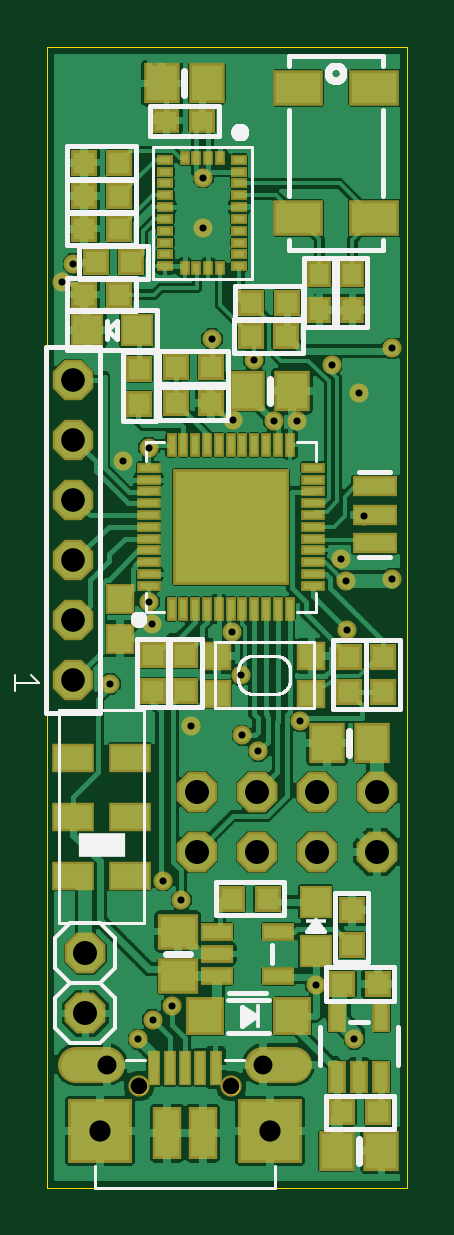
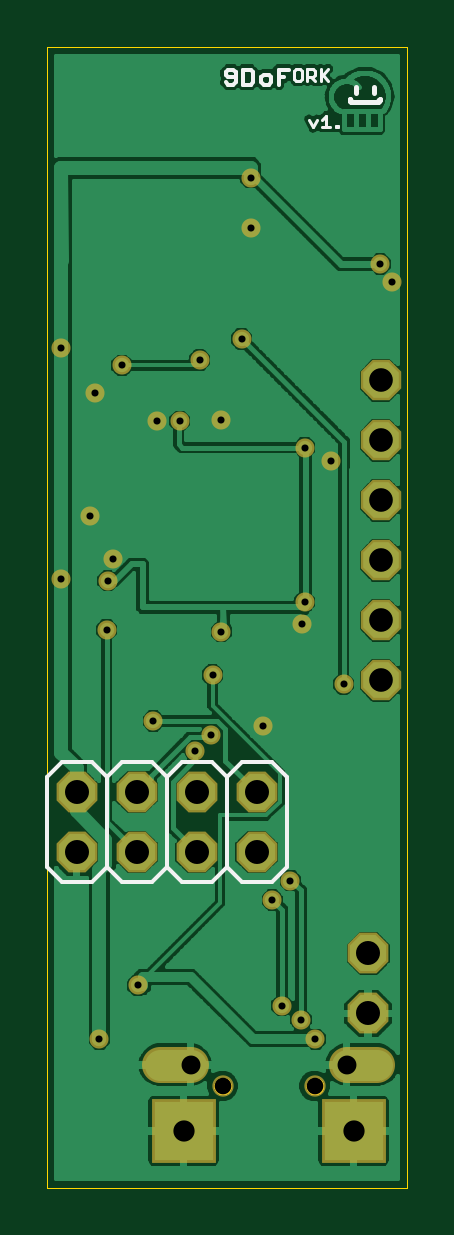
Circuit board: 9 layer files. Board 15.2 x 48.3 mm.
- outline: 9doFORK.boardoutline.ger (10660 bytes)
- top_copper: 9doFORK.cmp (124304 bytes)
- drill: 9doFORK.drd (760 bytes)
- top_silk: 9doFORK.plc (14755 bytes)
- bottom_silk: 9doFORK.pls (3274 bytes)
- bottom_copper: 9doFORK.sol (69433 bytes)
- top_mask: 9doFORK.stc (5642 bytes)
- bottom_mask: 9doFORK.sts (1484 bytes)
- paste: 9doFORK.tcream.ger (6638 bytes)

=== outline: 9doFORK.boardoutline.ger (10660 bytes, source omitted) ===
=== top_copper: 9doFORK.cmp (124304 bytes, source omitted) ===
=== drill: 9doFORK.drd ===
%
M48
M72
T01C0.0118
T02C0.0276
T03C0.0315
T04C0.0354
T05C0.0394
T06C0.0400
%
T01
X2373Y3604
X2613Y3924
X2933Y4164
X3093Y5924
X2790Y6244
X3253Y8824
X3943Y10394
X4088Y9674
X4106Y8671
X4373Y8404
X5075Y8906
X5853Y10424
X5833Y11244
X5753Y11604
X6133Y12324
X6606Y11280
X6053Y14374
X5597Y14835
X5013Y13904
X4633Y13904
X4303Y14924
X3953Y13924
X3603Y15274
X3453Y17124
X3454Y17963
X2553Y13464
X2113Y13244
X2553Y10894
X2603Y10524
X1903Y9524
X1103Y16224
X1293Y16524
X5333Y4501
X5973Y3604
X6606Y15122
T02
X3921Y2824
X2386Y2824
T03
X1854Y3178
X4453Y3178
T04
X4571Y2076
X1736Y2076
T05
X1283Y9584
X1283Y10584
X1283Y11584
X1283Y12584
X1283Y13584
X1283Y14584
T06
X1493Y4034
X1493Y5034
X3353Y6724
X3353Y7724
X4353Y7724
X4353Y6724
X5353Y6724
X5353Y7724
X6353Y7724
X6353Y6724
M30

=== top_silk: 9doFORK.plc (14755 bytes, source omitted) ===
=== bottom_silk: 9doFORK.pls ===
G75*
%MOIN*%
%OFA0B0*%
%FSLAX25Y25*%
%IPPOS*%
%LPD*%
%AMOC8*
5,1,8,0,0,1.08239X$1,22.5*
%
%ADD10C,0.00700*%
%ADD11C,0.00500*%
%ADD12C,0.00800*%
%ADD13C,0.00600*%
D10*
X0029845Y0195086D02*
X0029845Y0197588D01*
X0028177Y0197588D01*
X0029011Y0196337D02*
X0029845Y0196337D01*
X0031124Y0196337D02*
X0031124Y0195503D01*
X0031541Y0195086D01*
X0032375Y0195086D01*
X0032792Y0195503D01*
X0032792Y0196337D01*
X0032375Y0196754D01*
X0031541Y0196754D01*
X0031124Y0196337D01*
X0034070Y0195503D02*
X0034070Y0197171D01*
X0034487Y0197588D01*
X0035738Y0197588D01*
X0035738Y0195086D01*
X0034487Y0195086D01*
X0034070Y0195503D01*
X0037017Y0195503D02*
X0037017Y0197171D01*
X0037434Y0197588D01*
X0038268Y0197588D01*
X0038685Y0197171D01*
X0038685Y0196754D01*
X0038268Y0196337D01*
X0037017Y0196337D01*
X0037017Y0195503D02*
X0037434Y0195086D01*
X0038268Y0195086D01*
X0038685Y0195503D01*
D11*
X0027285Y0196103D02*
X0026968Y0195786D01*
X0026334Y0195786D01*
X0026017Y0196103D01*
X0026017Y0197371D01*
X0026334Y0197688D01*
X0026968Y0197688D01*
X0027285Y0197371D01*
X0027285Y0196103D01*
X0025075Y0195786D02*
X0025075Y0197688D01*
X0024124Y0197688D01*
X0023807Y0197371D01*
X0023807Y0196737D01*
X0024124Y0196420D01*
X0025075Y0196420D01*
X0024441Y0196420D02*
X0023807Y0195786D01*
X0022865Y0195786D02*
X0022865Y0197688D01*
X0022548Y0196737D02*
X0021597Y0195786D01*
X0022865Y0196420D02*
X0021597Y0197688D01*
X0021941Y0189888D02*
X0021941Y0187986D01*
X0022575Y0187986D02*
X0021307Y0187986D01*
X0020365Y0187986D02*
X0020048Y0187986D01*
X0020048Y0188303D01*
X0020365Y0188303D01*
X0020365Y0187986D01*
X0021941Y0189888D02*
X0022575Y0189254D01*
X0023517Y0189254D02*
X0024151Y0187986D01*
X0024785Y0189254D01*
D12*
X0017535Y0192236D02*
X0013535Y0192236D01*
X0013491Y0192238D01*
X0013448Y0192244D01*
X0013406Y0192253D01*
X0013364Y0192266D01*
X0013324Y0192283D01*
X0013285Y0192303D01*
X0013248Y0192326D01*
X0013214Y0192353D01*
X0013181Y0192382D01*
X0013152Y0192415D01*
X0013125Y0192449D01*
X0013102Y0192486D01*
X0013082Y0192525D01*
X0013065Y0192565D01*
X0013052Y0192607D01*
X0013043Y0192649D01*
X0013037Y0192692D01*
X0013035Y0192736D01*
X0014035Y0193736D02*
X0014035Y0194736D01*
X0017035Y0194736D02*
X0017035Y0193736D01*
X0018035Y0192736D02*
X0018033Y0192692D01*
X0018027Y0192649D01*
X0018018Y0192607D01*
X0018005Y0192565D01*
X0017988Y0192525D01*
X0017968Y0192486D01*
X0017945Y0192449D01*
X0017918Y0192415D01*
X0017889Y0192382D01*
X0017856Y0192353D01*
X0017822Y0192326D01*
X0017785Y0192303D01*
X0017746Y0192283D01*
X0017706Y0192266D01*
X0017664Y0192253D01*
X0017622Y0192244D01*
X0017579Y0192238D01*
X0017535Y0192236D01*
D13*
X0028535Y0064736D02*
X0031035Y0062236D01*
X0036035Y0062236D01*
X0038535Y0064736D01*
X0038535Y0079736D01*
X0036035Y0082236D01*
X0031035Y0082236D01*
X0028535Y0079736D01*
X0028535Y0064736D01*
X0038535Y0064736D02*
X0041035Y0062236D01*
X0046035Y0062236D01*
X0048535Y0064736D01*
X0048535Y0079736D01*
X0046035Y0082236D01*
X0041035Y0082236D01*
X0038535Y0079736D01*
X0048535Y0079736D02*
X0051035Y0082236D01*
X0056035Y0082236D01*
X0058535Y0079736D01*
X0058535Y0064736D01*
X0056035Y0062236D01*
X0051035Y0062236D01*
X0048535Y0064736D01*
X0058535Y0064736D02*
X0061035Y0062236D01*
X0066035Y0062236D01*
X0068535Y0064736D01*
X0068535Y0079736D01*
X0066035Y0082236D01*
X0061035Y0082236D01*
X0058535Y0079736D01*
M02*

=== bottom_copper: 9doFORK.sol (69433 bytes, source omitted) ===
=== top_mask: 9doFORK.stc ===
G75*
%MOIN*%
%OFA0B0*%
%FSLAX25Y25*%
%IPPOS*%
%LPD*%
%AMOC8*
5,1,8,0,0,1.08239X$1,22.5*
%
%ADD10R,0.03950X0.04343*%
%ADD11R,0.05918X0.06706*%
%ADD12R,0.06706X0.05918*%
%ADD13R,0.04737X0.05131*%
%ADD14R,0.04343X0.04343*%
%ADD15R,0.04343X0.03950*%
%ADD16R,0.05524X0.05524*%
%ADD17R,0.06312X0.06312*%
%ADD18R,0.01784X0.03950*%
%ADD19R,0.03950X0.01784*%
%ADD20R,0.19304X0.19304*%
%ADD21R,0.04737X0.04737*%
%ADD22R,0.02670X0.01784*%
%ADD23R,0.01784X0.02276*%
%ADD24R,0.02965X0.05524*%
%ADD25R,0.05524X0.02965*%
%ADD26C,0.03556*%
%ADD27R,0.10643X0.10643*%
%ADD28C,0.05950*%
%ADD29R,0.04737X0.08674*%
%ADD30R,0.01969X0.05709*%
%ADD31R,0.08280X0.05918*%
%ADD32R,0.07493X0.03556*%
%ADD33OC8,0.06800*%
%ADD34OC8,0.06737*%
%ADD35R,0.07099X0.04737*%
%ADD36C,0.03181*%
D10*
X0053935Y0157536D03*
X0053935Y0163536D03*
X0059435Y0163536D03*
X0059435Y0157536D03*
D11*
X0049375Y0144036D03*
X0041894Y0144036D03*
X0035175Y0195336D03*
X0027694Y0195336D03*
X0055194Y0085436D03*
X0062675Y0085436D03*
X0064275Y0017436D03*
X0056794Y0017436D03*
D12*
X0030335Y0046496D03*
X0030335Y0053976D03*
D13*
X0020735Y0102790D03*
X0020735Y0109483D03*
D14*
X0026235Y0099989D03*
X0026235Y0094083D03*
X0031535Y0094083D03*
X0031535Y0099989D03*
X0029982Y0142036D03*
X0029982Y0148036D03*
X0035887Y0148036D03*
X0035887Y0142036D03*
X0042482Y0153236D03*
X0042582Y0158736D03*
X0048487Y0158736D03*
X0048387Y0153236D03*
X0058935Y0099789D03*
X0058935Y0093883D03*
X0064535Y0093883D03*
X0064535Y0099789D03*
X0059335Y0057589D03*
X0059335Y0051683D03*
X0057782Y0045236D03*
X0063687Y0045236D03*
X0063687Y0023836D03*
X0057782Y0023836D03*
X0045287Y0059436D03*
X0039382Y0059436D03*
X0023935Y0141883D03*
X0023935Y0147789D03*
X0020587Y0160136D03*
X0022587Y0165536D03*
X0020587Y0171136D03*
X0020587Y0176536D03*
X0020587Y0182136D03*
X0014682Y0182136D03*
X0014682Y0176536D03*
X0014682Y0171136D03*
X0016682Y0165536D03*
X0014682Y0160136D03*
D15*
X0028435Y0189136D03*
X0034435Y0189136D03*
D16*
X0023469Y0154236D03*
X0015201Y0154236D03*
X0053335Y0058970D03*
X0053335Y0050702D03*
D17*
X0049418Y0039836D03*
X0034851Y0039836D03*
D18*
X0035198Y0107755D03*
X0037166Y0107755D03*
X0039135Y0107755D03*
X0041103Y0107755D03*
X0043072Y0107755D03*
X0045040Y0107755D03*
X0047009Y0107755D03*
X0048977Y0107755D03*
X0048977Y0135117D03*
X0047009Y0135117D03*
X0045040Y0135117D03*
X0043072Y0135117D03*
X0041103Y0135117D03*
X0039135Y0135117D03*
X0037166Y0135117D03*
X0035198Y0135117D03*
X0033229Y0135117D03*
X0031261Y0135117D03*
X0029292Y0135117D03*
X0029292Y0107755D03*
X0031261Y0107755D03*
X0033229Y0107755D03*
D19*
X0025454Y0111594D03*
X0025454Y0113562D03*
X0025454Y0115531D03*
X0025454Y0117499D03*
X0025454Y0119468D03*
X0025454Y0121436D03*
X0025454Y0123405D03*
X0025454Y0125373D03*
X0025454Y0127342D03*
X0025454Y0129310D03*
X0025454Y0131279D03*
X0052816Y0131279D03*
X0052816Y0129310D03*
X0052816Y0127342D03*
X0052816Y0125373D03*
X0052816Y0123405D03*
X0052816Y0121436D03*
X0052816Y0119468D03*
X0052816Y0117499D03*
X0052816Y0115531D03*
X0052816Y0113562D03*
X0052816Y0111594D03*
D20*
X0039135Y0121436D03*
D21*
X0036861Y0099886D03*
X0036861Y0093587D03*
X0052609Y0093587D03*
X0052609Y0099886D03*
D22*
X0040586Y0164878D03*
X0040586Y0166846D03*
X0040586Y0168815D03*
X0040586Y0170783D03*
X0040586Y0172752D03*
X0040586Y0174720D03*
X0040586Y0176689D03*
X0040586Y0178657D03*
X0040586Y0180626D03*
X0040586Y0182594D03*
X0028283Y0182594D03*
X0028283Y0180626D03*
X0028283Y0178657D03*
X0028283Y0176689D03*
X0028283Y0174720D03*
X0028283Y0172752D03*
X0028283Y0170783D03*
X0028283Y0168815D03*
X0028283Y0166846D03*
X0028283Y0164878D03*
D23*
X0031482Y0164632D03*
X0033450Y0164632D03*
X0035419Y0164632D03*
X0037387Y0164632D03*
X0037387Y0182841D03*
X0035419Y0182841D03*
X0033450Y0182841D03*
X0031482Y0182841D03*
D24*
X0056794Y0039955D03*
X0056794Y0029718D03*
X0060535Y0029718D03*
X0064275Y0029718D03*
X0064275Y0039955D03*
D25*
X0047053Y0046496D03*
X0047053Y0053976D03*
X0036816Y0053976D03*
X0036816Y0050236D03*
X0036816Y0046496D03*
D26*
X0039212Y0028236D03*
X0023857Y0028236D03*
D27*
X0017361Y0020756D03*
X0045708Y0020756D03*
D28*
X0018543Y0031780D02*
X0013393Y0031780D01*
X0044527Y0031780D02*
X0049676Y0031780D01*
D29*
X0034487Y0020362D03*
X0028582Y0020362D03*
D30*
X0028976Y0031287D03*
X0031535Y0031287D03*
X0034094Y0031287D03*
X0036653Y0031287D03*
X0026417Y0031287D03*
D31*
X0050435Y0172909D03*
X0050435Y0194563D03*
X0063034Y0194563D03*
X0063034Y0172909D03*
D32*
X0063135Y0128161D03*
X0063135Y0123436D03*
X0063135Y0118712D03*
D33*
X0063535Y0077236D03*
X0063535Y0067236D03*
X0053535Y0067236D03*
X0053535Y0077236D03*
X0043535Y0077236D03*
X0043535Y0067236D03*
X0033535Y0067236D03*
X0033535Y0077236D03*
X0014935Y0050336D03*
X0014935Y0040336D03*
D34*
X0012835Y0095836D03*
X0012835Y0105836D03*
X0012835Y0115836D03*
X0012835Y0125836D03*
X0012835Y0135836D03*
X0012835Y0145836D03*
D35*
X0012910Y0082979D03*
X0012910Y0073136D03*
X0012910Y0063294D03*
X0022359Y0063294D03*
X0022359Y0073136D03*
X0022359Y0082979D03*
D36*
X0019035Y0095236D03*
X0025535Y0108936D03*
X0026035Y0105236D03*
X0032535Y0088236D03*
X0039435Y0103936D03*
X0040881Y0096736D03*
X0041063Y0086708D03*
X0043735Y0084036D03*
X0050746Y0089062D03*
X0058535Y0104236D03*
X0058335Y0112436D03*
X0057535Y0116036D03*
X0061335Y0123236D03*
X0066056Y0112798D03*
X0060535Y0143736D03*
X0055971Y0148346D03*
X0050135Y0139036D03*
X0046335Y0139036D03*
X0043035Y0149236D03*
X0039535Y0139236D03*
X0036035Y0152736D03*
X0034535Y0171236D03*
X0034545Y0179626D03*
X0025535Y0134636D03*
X0021135Y0132436D03*
X0011035Y0162236D03*
X0012925Y0165236D03*
X0027898Y0062436D03*
X0030935Y0059236D03*
X0029335Y0041636D03*
X0026135Y0039236D03*
X0023735Y0036036D03*
X0053335Y0045010D03*
X0059735Y0036036D03*
X0066056Y0151221D03*
M02*

=== bottom_mask: 9doFORK.sts ===
G75*
%MOIN*%
%OFA0B0*%
%FSLAX25Y25*%
%IPPOS*%
%LPD*%
%AMOC8*
5,1,8,0,0,1.08239X$1,22.5*
%
%ADD10C,0.03556*%
%ADD11R,0.10643X0.10643*%
%ADD12C,0.05950*%
%ADD13OC8,0.06800*%
%ADD14OC8,0.06737*%
%ADD15C,0.03181*%
D10*
X0023857Y0028236D03*
X0039212Y0028236D03*
D11*
X0045708Y0020756D03*
X0017361Y0020756D03*
D12*
X0018543Y0031780D02*
X0013393Y0031780D01*
X0044527Y0031780D02*
X0049676Y0031780D01*
D13*
X0053535Y0067236D03*
X0053535Y0077236D03*
X0043535Y0077236D03*
X0043535Y0067236D03*
X0033535Y0067236D03*
X0033535Y0077236D03*
X0014935Y0050336D03*
X0014935Y0040336D03*
X0063535Y0067236D03*
X0063535Y0077236D03*
D14*
X0012835Y0095836D03*
X0012835Y0105836D03*
X0012835Y0115836D03*
X0012835Y0125836D03*
X0012835Y0135836D03*
X0012835Y0145836D03*
D15*
X0011035Y0162236D03*
X0012925Y0165236D03*
X0025535Y0134636D03*
X0021135Y0132436D03*
X0025535Y0108936D03*
X0026035Y0105236D03*
X0019035Y0095236D03*
X0027898Y0062436D03*
X0030935Y0059236D03*
X0029335Y0041636D03*
X0026135Y0039236D03*
X0023735Y0036036D03*
X0043735Y0084036D03*
X0041063Y0086708D03*
X0040881Y0096736D03*
X0039435Y0103936D03*
X0032535Y0088236D03*
X0050746Y0089062D03*
X0058535Y0104236D03*
X0058335Y0112436D03*
X0057535Y0116036D03*
X0061335Y0123236D03*
X0066056Y0112798D03*
X0060535Y0143736D03*
X0055971Y0148346D03*
X0050135Y0139036D03*
X0046335Y0139036D03*
X0043035Y0149236D03*
X0039535Y0139236D03*
X0036035Y0152736D03*
X0034535Y0171236D03*
X0034545Y0179626D03*
X0066056Y0151221D03*
X0053335Y0045010D03*
X0059735Y0036036D03*
M02*

=== paste: 9doFORK.tcream.ger (6638 bytes, source omitted) ===
